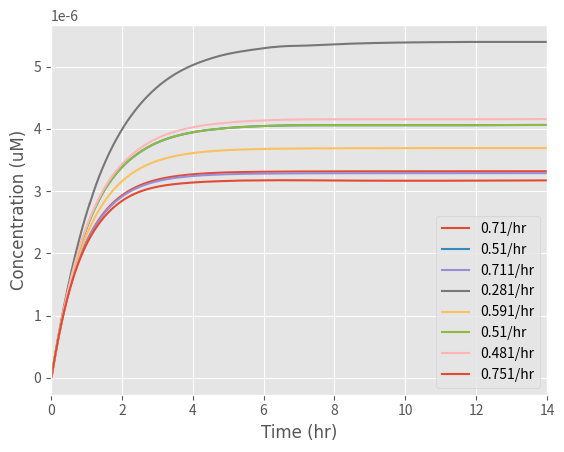

Write Python code to recreate this figure.
from scipy.integrate import odeint
import numpy as np
import matplotlib.pyplot as plt

# k1: Rate at which PhoCl becomes cleaved
# Here we create express k1 in terms of a function of light intensity (Hill equation)

k1_rate_array = []
#The array was created to add the values of k1 at the different light intensities examined
#copy_number= 0;

def cleavage(L):
    K=7.95
    n=1

    # K:Hill constant (W/m^2)
    # n: Hill coefficient
    # L: Light intensity (W/m^2)
    k1 = K*((L)**n)/(K+L)
    k1_rate_array.append(k1)

    return k1

def diff_eqs(y, t):
    '''This function contains the differential equations'''

    """Unpacking y"""
    TF = y[0]  # Bound transbembrane protein by PhoCl
    mRNA = y[1]  # Translation (microM/L)
    P = y[2]  # Expression of the RFP protein (microM/L)

    """Set rate constants"""  # we made these numbers up we are now looking into fixing them and adding rate equations for the k values

    k2 = 57.6  # Rate of transcription per transcript (1/hr)
    k3 = 12  # Rate of translation (1/hr)
    d1 = 60 / 13  # Degradation of transcription factors (1/hr)
    d2 = 1.68  # Degradation of mRNA (1/hr)
    #d3 = 1.86  # Degradation of translated protein (1/hr)
    a = 190.8  # Rate of transport of TF from cytoplasm to the nucleus (1/hr)
    b = 180  # Rate of transport of mRNA from nucleus to cytoplasm (1/hr)

    # Rate of PhoCL being cleaved by light and transmembrane protein complex being released in the cytoplasm
    dTF_dt = (light_cleavage * LACE) - (d1 * TF) - (a * TF)

    # Rate at which TF binds to the promoter in the nucleus
    # print(copy_number)
    # dTFb_dt = (TF*copy_number*a)

    # Rate of transcription

    dmRNA_dt = (k2 * TF) - (d2 * mRNA) - (b * mRNA)

    # Rate of translation
    Pt = 9.26 * (10 ** -6)  # Maximum concentration of Protein the cells can produce (umol/L)
    n = (1 - (P / (Pt)))

    dP_dt = (n * b * k3 * mRNA) - (d3 * P)

    """Repack solution in same order as y"""
    sol = [dTF_dt, dmRNA_dt, dP_dt]

    return sol

# For good programming practice we created a function to allow us to randomly obtain values of Km
# within a certain range, through using normal distributions.This saved us time and allowed us to plot multiple
# light intensities on the same graph simultaneously
def SampleParam (paramValue,sigma, paramNum):

    samples = np.random.normal(paramValue,sigma,paramNum)

    return samples.astype(int)
# We returned our Light intensities as an integer type, as the function was returning our values in the format of
# normal distribution arrays, which we could not concatenate with our other arrays

if __name__ == "__main__":
    time_steps = 10000  # Number of timepoints to simulate
    stop_time = 14
    t= np.linspace( 0, stop_time, time_steps)  # Set the time frame (start_time, stop_time, step) time frames are equally spaced within the two limits

    '''Set initial species concentration values'''

    LACE = 1.54 * (10 ** -7)  # Initial concentration of the transmembrane protein complex (units)
    TF_0 = 0  # Starting concentration of free TF in thej cytoplasm
    mRNA_0 = 0  # Starting mRNA concentration (microM/L)
    P_0 = 0  # Starting protein concentration (microM/L)

    '''Pack intial conditions into an array'''

    y0 = [TF_0, mRNA_0, P_0]

    L_range = [43]

    for L in L_range:
        light_cleavage = cleavage(L)

    d3_range = (SampleParam(51,20,8))/100
    # These are the range of light intensities who's effect was evaluated on the rate of 'k1'

    d3_rangeLabels= []

    for i in d3_range:
        d3=i
        sol = odeint( diff_eqs, y0, t)

        plt.style.use('ggplot')

        plt.plot(t, sol[:, 2])

        d3_rangeLabels.append(str(d3) + '1/hr')

    """plot output"""
    # We set the font we wanted for our graphs
    asfont = {'fontname': 'Arial'}

    # We then annotaed our graphs axis, legends and set minimum and maximum ranges for them
    #plt.legend([ '0 W/$cm^2$', '11 W/$cm^2$', '22 W/$cm^2$', '32 W/$cm^2$', '43 W/$cm^2$', '54 W/$cm^2$'], loc='center left', bbox_to_anchor=( 1, 0.5))
    plt.ylabel('Concentration (uM)', **asfont)
    plt.xlabel('Time (hr)', **asfont)
    plt.ticklabel_format( style='sci', axis='y', scilimits=(0, 0))
    plt.xlim((0, stop_time))
    plt.legend(d3_rangeLabels, loc='lower right')
    #plt.ylim((0, 0.0000012))
    plt.show()